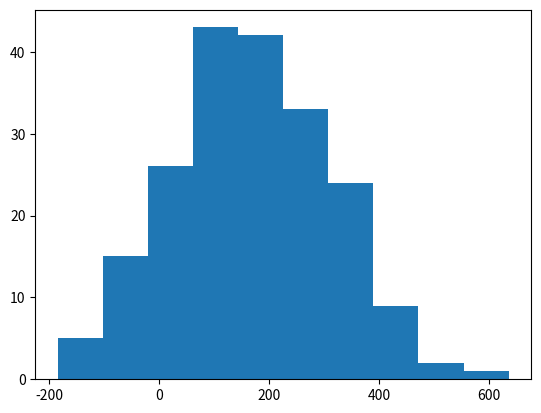

This chart was generated by the following Python code:
import numpy as np
import matplotlib.pyplot as plt
x = np.random.normal(170,150,200)
plt.hist(x)
plt.show()